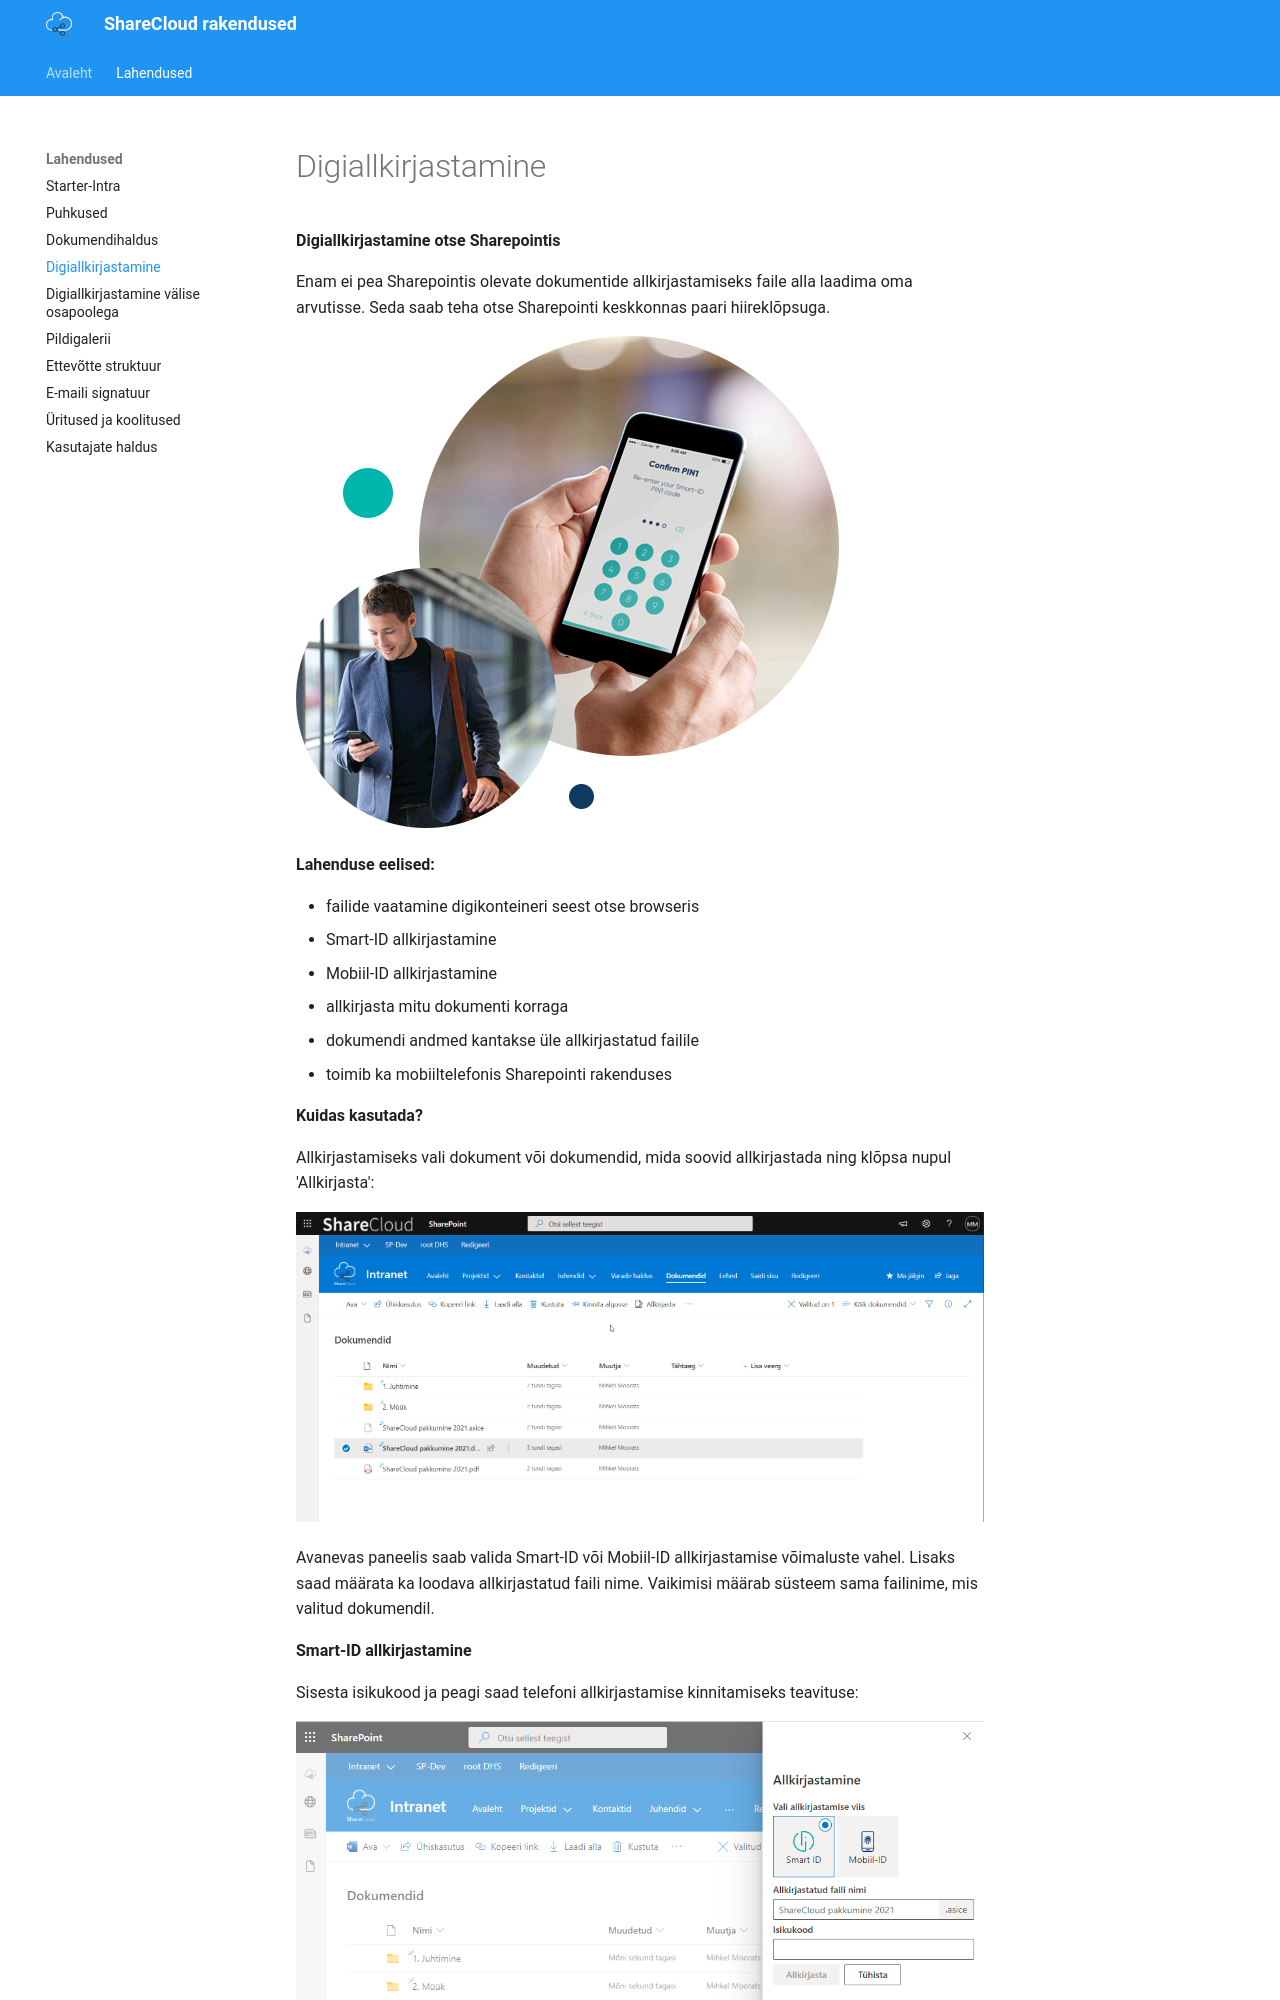

repository: ShareCloudOY/ShareCloudOY.github.io · page: products/digitalSigning/index.html · generator: mkdocs

**Digiallkirjastamine otse Sharepointis**

Enam ei pea Sharepointis olevate dokumentide allkirjastamiseks faile alla laadima oma arvutisse. Seda saab teha otse Sharepointi keskkonnas paari hiireklõpsuga.

![](images/digitalSigning/smartID.png)

**Lahenduse eelised:**

* failide vaatamine digikonteineri seest otse browseris
* Smart-ID allkirjastamine
* Mobiil-ID allkirjastamine
* allkirjasta mitu dokumenti korraga
* dokumendi andmed kantakse üle allkirjastatud failile
* toimib ka mobiiltelefonis Sharepointi rakenduses


**Kuidas kasutada?**

Allkirjastamiseks vali dokument või dokumendid, mida soovid allkirjastada ning klõpsa nupul 'Allkirjasta':

[![](images/digitalSigning/SignDigitallySharepoint.gif)](images/digitalSigning/SignDigitallySharepoint.gif)

Avanevas paneelis saab valida Smart-ID või Mobiil-ID allkirjastamise võimaluste vahel. Lisaks saad määrata ka loodava allkirjastatud faili nime. Vaikimisi määrab süsteem sama failinime, mis valitud dokumendil.



**Smart-ID allkirjastamine**

Sisesta isikukood ja peagi saad telefoni allkirjastamise kinnitamiseks teavituse:

[![](images/digitalSigning/smartIDsigning.png)](images/digitalSigning/smartIDsigning.png)

**Mobiil-ID allkirjastamine**

Sisesta isikukood ja mobiilinumber ja peagi saad telefoni allkirjastamise kinnitamiseks teavituse:

[![](images/digitalSigning/mobileIDsigning.png)](images/digitalSigning/mobileIDsigning.png)
